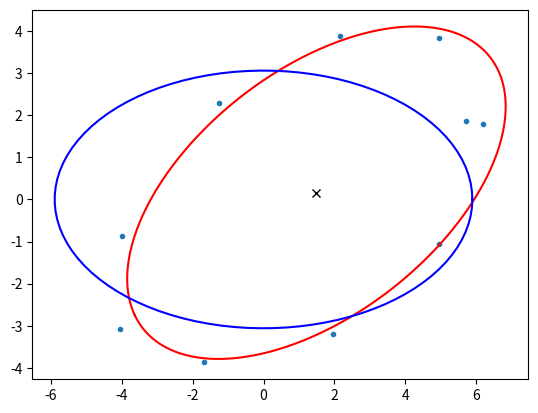

Source code (Python):
import numpy as np
import math
import matplotlib.pyplot as plt

N = 10
t = np.linspace(0, 2*np.pi, N)
x = 5*np.cos(t) + 0.2*np.random.normal(size=N) + 1
y = 4*np.sin(t+0.5) + 0.2*np.random.normal(size=N)
plt.plot(x, y, '.')     # given points

xmean, ymean = x.mean(), y.mean()
x -= xmean
y -= ymean
U, S, V = np.linalg.svd(np.stack((x, y)))

tt = np.linspace(0, 2*np.pi, 1000)
circle = np.stack((np.cos(tt), np.sin(tt)))    # unit circle
transform = np.sqrt(2/N) * U.dot(np.diag(S))   # transformation matrix
fit = transform.dot(circle) + np.array([[xmean], [ymean]])
plt.plot(fit[0, :], fit[1, :], 'r')
print(np.sqrt(2/N) * U.dot(np.diag(S)))
print(S)
print(xmean,ymean)
plt.plot(xmean,ymean,'xk')

a=np.sqrt(2/N)*S[0]
b=np.sqrt(2/N)*S[1]
t=np.linspace(0,2*np.pi,100)
x=a*np.cos(t)
y=b*np.sin(t)
plt.plot(x,y,'b')
plt.show()